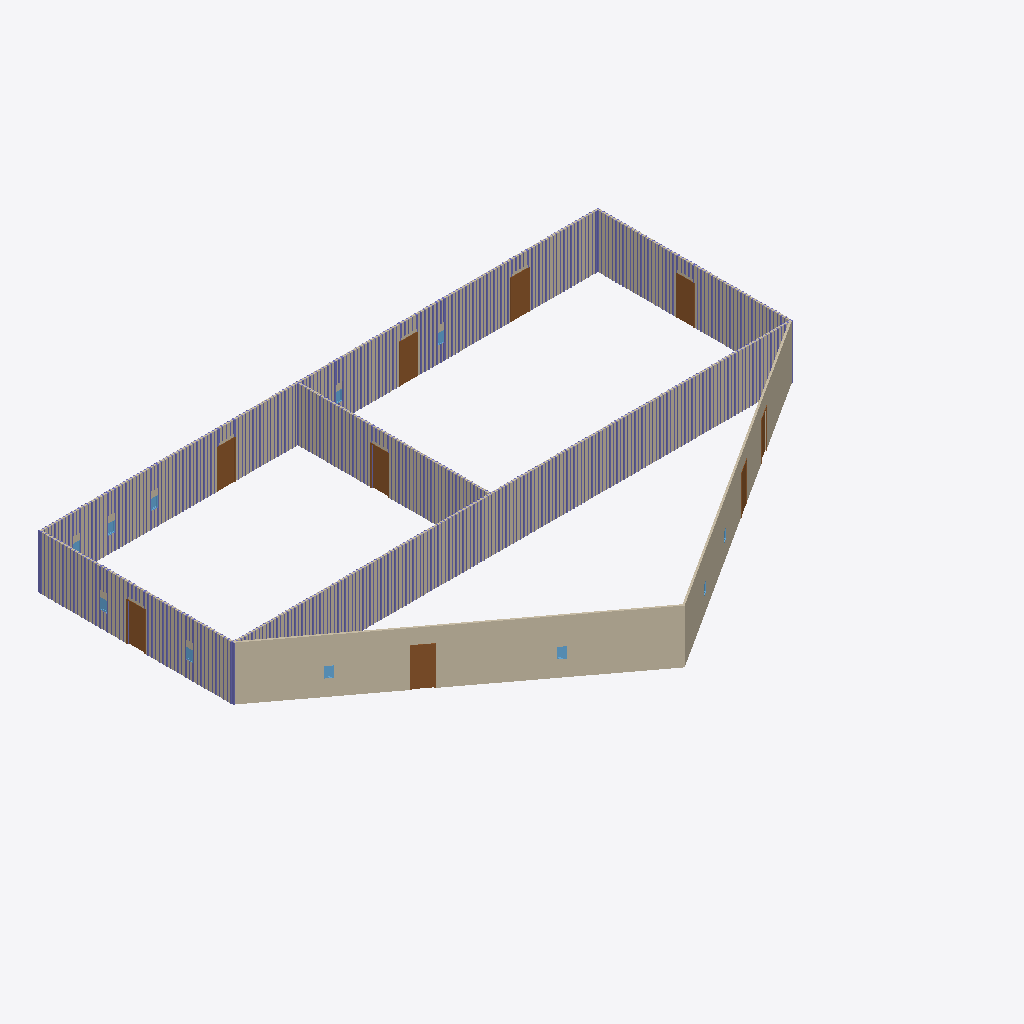
Isometric view of an IFC building model (IFC-SPF (STEP), schema IFC4, length unit foot), seen from the south-west, elements coloured by IFC class: 375 columns (violet), 9 doors (brown), 9 windows (light blue), 7 walls (beige).
Extent 31.9 m × 22.1 m × 3.0 m (x, y, z). Storeys (1): Level 1 at 0.00 m. Elements (829): 802 IfcColumnStandardCase, 11 IfcWindow, 9 IfcDoor, 7 IfcWallStandardCase.

HEADER;
FILE_DESCRIPTION((''),'2;1');
FILE_NAME('','2018-06-03T10:36:20',(''),(''),'Xbim File Processor version 4.0.0.0','Xbim version 4.0.0.0','');
FILE_SCHEMA(('IFC4'));
ENDSEC;
DATA;
#111=IFCPROJECT('1DdNriDA14cAIXiqg_9xSV',#42,'Project Number',$,$,'Project Name','Project Status',(#102),#97);
#1428=IFCSITE('1DdNriDA14cAIXiqg_9xST',#42,'Default',$,'',#1427,$,$,.ELEMENT.,(42,21,31,181945),(-71,-3,-24,-263305),0.0,$,$);
#126=IFCBUILDING('1DdNriDA14cAIXiqg_9xSU',#42,'',$,$,#33,$,'',.ELEMENT.,$,$,#122);
#163=IFCBUILDINGSTOREY('1DdNriDA14cAIXiqf1s4cC',#42,'Level 1',$,$,#162,$,'Level 1',.ELEMENT.,0.0);
#557=IFCWALLSTANDARDCASE('0wTiJCHdn2eP3iTHDyENml',#42,'Basic Wall:Generic - 6" Masonry:256800',$,'Basic Wall:Generic - 6" Masonry:1841',#528,#553,'256800',.NOTDEFINED.);
#369=IFCWALLSTANDARDCASE('0wTiJCHdn2eP3iTHDyENqh',#42,'Basic Wall:Generic - 6" Masonry:256548',$,'Basic Wall:Generic - 6" Masonry:1841',#347,#365,'256548',.NOTDEFINED.);
#219=IFCWALLSTANDARDCASE('0wTiJCHdn2eP3iTHDyENv7',#42,'Basic Wall:Generic - 6" Masonry:256328',$,'Basic Wall:Generic - 6" Masonry:1841',#180,#213,'256328',.NOTDEFINED.);
#411=IFCWALLSTANDARDCASE('0wTiJCHdn2eP3iTHDyENr0',#42,'Basic Wall:Generic - 6" Masonry:256591',$,'Basic Wall:Generic - 6" Masonry:1841',#389,#407,'256591',.NOTDEFINED.);
#506=IFCWALLSTANDARDCASE('0wTiJCHdn2eP3iTHDyENtX',#42,'Basic Wall:Generic - 6" Masonry:256750',$,'Basic Wall:Generic - 6" Masonry:1841',#475,#502,'256750',.NOTDEFINED.);
#327=IFCWALLSTANDARDCASE('0wTiJCHdn2eP3iTHDyENx_',#42,'Basic Wall:Generic - 6" Masonry:256497',$,'Basic Wall:Generic - 6" Masonry:1841',#305,#323,'256497',.NOTDEFINED.);
#453=IFCWALLSTANDARDCASE('0wTiJCHdn2eP3iTHDyENsa',#42,'Basic Wall:Generic - 6" Masonry:256683',$,'Basic Wall:Generic - 6" Masonry:1841',#431,#449,'256683',.NOTDEFINED.);
#1175=IFCDOOR('0wTiJCHdn2eP3iTHDyENkO',#42,'Single-Flush:36" x 84":257175',$,'36" x 84"',#2140,#1166,'257175',7.0,3.0,.DOOR.,.SINGLE_SWING_RIGHT.,$);
#1296=IFCDOOR('0wTiJCHdn2eP3iTHDyENee',#42,'Single-Flush:36" x 84":257319',$,'36" x 84"',#1671,#1289,'257319',7.0,3.0,.DOOR.,.SINGLE_SWING_RIGHT.,$);
#1324=IFCDOOR('0wTiJCHdn2eP3iTHDyENf6',#42,'Single-Flush:36" x 84":257353',$,'36" x 84"',#1698,#1317,'257353',7.0,3.0,.DOOR.,.SINGLE_SWING_RIGHT.,$);
#1352=IFCDOOR('0wTiJCHdn2eP3iTHDyENfw',#42,'Single-Flush:36" x 84":257397',$,'36" x 84"',#1725,#1345,'257397',7.0,3.0,.DOOR.,.SINGLE_SWING_RIGHT.,$);
#1268=IFCDOOR('0wTiJCHdn2eP3iTHDyENld',#42,'Single-Flush:36" x 84":257256',$,'36" x 84"',#2001,#1261,'257256',7.0,3.0,.DOOR.,.SINGLE_SWING_RIGHT.,$);
#1408=IFCDOOR('0wTiJCHdn2eP3iTHDyENhA',#42,'Single-Flush:36" x 84":257477',$,'36" x 84"',#1918,#1401,'257477',7.0,3.0,.DOOR.,.SINGLE_SWING_RIGHT.,$);
#1380=IFCDOOR('0wTiJCHdn2eP3iTHDyENga',#42,'Single-Flush:36" x 84":257451',$,'36" x 84"',#1889,#1373,'257451',7.0,3.0,.DOOR.,.SINGLE_SWING_RIGHT.,$);
#1210=IFCDOOR('0wTiJCHdn2eP3iTHDyENkm',#42,'Single-Flush:36" x 84":257215',$,'36" x 84"',#2030,#1201,'257215',7.0,3.0,.DOOR.,.SINGLE_SWING_RIGHT.,$);
#1240=IFCDOOR('0wTiJCHdn2eP3iTHDyENlU',#42,'Single-Flush:36" x 84":257233',$,'36" x 84"',#2057,#1231,'257233',7.0,3.0,.DOOR.,.SINGLE_SWING_RIGHT.,$);
#25729=IFCCOLUMNSTANDARDCASE('1UyVTi1zbE_ugr16GODa$S',#15867,$,$,$,#25731,#25741,$,.COLUMN.);
#17267=IFCCOLUMNSTANDARDCASE('3nbjgWsD1CKeLvaCqd1NTR',#15867,$,$,$,#17269,#17279,$,.COLUMN.);
#18502=IFCCOLUMNSTANDARDCASE('1G_igVjt5CJ9MlclbmBdw_',#15867,$,$,$,#18504,#18514,$,.COLUMN.);
#23909=IFCCOLUMNSTANDARDCASE('1OpdnCvrPAc9tUqHizusRm',#15867,$,$,$,#23911,#23921,$,.COLUMN.);
#24312=IFCCOLUMNSTANDARDCASE('2l$NECUCf8cBAzJgv5Lpt6',#15867,$,$,$,#24314,#24324,$,.COLUMN.);
#24338=IFCCOLUMNSTANDARDCASE('3OM$SIQB117fBzD0D9l5TF',#15867,$,$,$,#24340,#24350,$,.COLUMN.);
#24494=IFCCOLUMNSTANDARDCASE('0_R6whIXf0ZAM6a3goHMTx',#15867,$,$,$,#24496,#24506,$,.COLUMN.);
#24520=IFCCOLUMNSTANDARDCASE('3uyy2U9zX3e9lCRfhNrSHI',#15867,$,$,$,#24522,#24532,$,.COLUMN.);
#24897=IFCCOLUMNSTANDARDCASE('1oxavJ3E10wAWnNPVzxR7M',#15867,$,$,$,#24899,#24909,$,.COLUMN.);
#27292=IFCCOLUMNSTANDARDCASE('0YhuwBg7TDIg1CP1MB4AT2',#15867,$,$,$,#27294,#27304,$,.COLUMN.);
#27552=IFCCOLUMNSTANDARDCASE('3MESiHxIXD$ghp6ELExLM4',#15867,$,$,$,#27554,#27564,$,.COLUMN.);
#16981=IFCCOLUMNSTANDARDCASE('3wZLEzb5D2HuLp65v8$SvN',#15867,$,$,$,#16983,#16993,$,.COLUMN.);
#17241=IFCCOLUMNSTANDARDCASE('39itU6KoH73vCEovlwjmI7',#15867,$,$,$,#17243,#17253,$,.COLUMN.);
#17293=IFCCOLUMNSTANDARDCASE('0FkGtKd$r9LeEHy5WkemnE',#15867,$,$,$,#17295,#17305,$,.COLUMN.);
#17501=IFCCOLUMNSTANDARDCASE('3aI_t4t7T0VerObWncg$OG',#15867,$,$,$,#17503,#17513,$,.COLUMN.);
#17696=IFCCOLUMNSTANDARDCASE('36X_SWEJPFowsWYrCwqFBY',#15867,$,$,$,#17698,#17708,$,.COLUMN.);
#17748=IFCCOLUMNSTANDARDCASE('3SqPyd$4P3jukfGEQbNeXN',#15867,$,$,$,#17750,#17760,$,.COLUMN.);
#17722=IFCCOLUMNSTANDARDCASE('1QU4SMHGb4evNxfOJiuX6w',#15867,$,$,$,#17724,#17734,$,.COLUMN.);
#17774=IFCCOLUMNSTANDARDCASE('3FOL0mZHz8YhdaicU0f_In',#15867,$,$,$,#17776,#17786,$,.COLUMN.);
#17800=IFCCOLUMNSTANDARDCASE('0V_n5SKyDBP9$PP8V71N74',#15867,$,$,$,#17802,#17812,$,.COLUMN.);
#17826=IFCCOLUMNSTANDARDCASE('17ma$s2xvBFvvYjufCDDL8',#15867,$,$,$,#17828,#17838,$,.COLUMN.);
#18021=IFCCOLUMNSTANDARDCASE('0xb8XqlHTCOxtVDgJoWxgh',#15867,$,$,$,#18023,#18033,$,.COLUMN.);
#18047=IFCCOLUMNSTANDARDCASE('3wdg4aVnzBMPXaisS0y1Ry',#15867,$,$,$,#18049,#18059,$,.COLUMN.);
#18398=IFCCOLUMNSTANDARDCASE('3riN1GC5PCVhuS0Wv17pwU',#15867,$,$,$,#18400,#18410,$,.COLUMN.);
#18489=IFCCOLUMNSTANDARDCASE('3jA2cS_NjBXQAWqoC0kj4N',#15867,$,$,$,#18491,#18501,$,.COLUMN.);
#18515=IFCCOLUMNSTANDARDCASE('2MwoEwPDD5rQgoquqEX69y',#15867,$,$,$,#18517,#18527,$,.COLUMN.);
#18567=IFCCOLUMNSTANDARDCASE('10gOAv6HT8UA8ECw4uO0oZ',#15867,$,$,$,#18569,#18579,$,.COLUMN.);
#18593=IFCCOLUMNSTANDARDCASE('0yXlOKm1L50AA3bD06ll33',#15867,$,$,$,#18595,#18605,$,.COLUMN.);
#23067=IFCCOLUMNSTANDARDCASE('2$n982E$P8RBEjaCyWPGXg',#15867,$,$,$,#23069,#23079,$,.COLUMN.);
#23184=IFCCOLUMNSTANDARDCASE('1$FTd6y298ww0jUatTpvc_',#15867,$,$,$,#23186,#23196,$,.COLUMN.);
#23262=IFCCOLUMNSTANDARDCASE('1x$2wOBPHFGQrRr2S1YDQv',#15867,$,$,$,#23264,#23274,$,.COLUMN.);
#23379=IFCCOLUMNSTANDARDCASE('18pK326Of4SfO4ov$Hx6Of',#15867,$,$,$,#23381,#23391,$,.COLUMN.);
#23935=IFCCOLUMNSTANDARDCASE('0zpR6hyB59dxHn9FTk9RN1',#15867,$,$,$,#23937,#23947,$,.COLUMN.);
#24065=IFCCOLUMNSTANDARDCASE('0jORRtCwXD587BW20_qLyT',#15867,$,$,$,#24067,#24077,$,.COLUMN.);
#24091=IFCCOLUMNSTANDARDCASE('3zEqcgkvvApfnn81KHKjbN',#15867,$,$,$,#24093,#24103,$,.COLUMN.);
#24273=IFCCOLUMNSTANDARDCASE('2g0IspBKf3LuKVJ1Dq$8Ev',#15867,$,$,$,#24275,#24285,$,.COLUMN.);
#24676=IFCCOLUMNSTANDARDCASE('3jrVLJ0O94XBJ8iPhqsJdz',#15867,$,$,$,#24678,#24688,$,.COLUMN.);
#24741=IFCCOLUMNSTANDARDCASE('0cAv9e$z5FvgN_ZWqXE4Bi',#15867,$,$,$,#24743,#24753,$,.COLUMN.);
#24858=IFCCOLUMNSTANDARDCASE('0MRJ9QN9X0Bg57$uOnzDvU',#15867,$,$,$,#24860,#24870,$,.COLUMN.);
#24923=IFCCOLUMNSTANDARDCASE('0Bc7tFeD513g2o2qHxXTlH',#15867,$,$,$,#24925,#24935,$,.COLUMN.);
#24949=IFCCOLUMNSTANDARDCASE('2eZsjsjBn1i9JGRo9XE8pp',#15867,$,$,$,#24951,#24961,$,.COLUMN.);
#25079=IFCCOLUMNSTANDARDCASE('0yfGZliBD2Zwp0u7of9GCZ',#15867,$,$,$,#25081,#25091,$,.COLUMN.);
#25105=IFCCOLUMNSTANDARDCASE('1_RyvXE3f4EAlPGwAQYgAa',#15867,$,$,$,#25107,#25117,$,.COLUMN.);
#25144=IFCCOLUMNSTANDARDCASE('2yGlxL6jH9XulQ4ol1XgST',#15867,$,$,$,#25146,#25156,$,.COLUMN.);
#25261=IFCCOLUMNSTANDARDCASE('0jtS5sZLfDixZNk_KV_jrK',#15867,$,$,$,#25263,#25273,$,.COLUMN.);
#25990=IFCCOLUMNSTANDARDCASE('2DPdao8dfA_PXc9ROzcwgz',#15867,$,$,$,#25992,#26002,$,.COLUMN.);
#26081=IFCCOLUMNSTANDARDCASE('0EbmmDFC1BgRzMaU_qJo7M',#15867,$,$,$,#26083,#26093,$,.COLUMN.);
#26159=IFCCOLUMNSTANDARDCASE('1jOLwhCrj5fvfXdH8C5aW2',#15867,$,$,$,#26161,#26171,$,.COLUMN.);
#26315=IFCCOLUMNSTANDARDCASE('1o73clLbb5LgsNShzD4Y44',#15867,$,$,$,#26317,#26327,$,.COLUMN.);
#26328=IFCCOLUMNSTANDARDCASE('1AeitLuGbCOBFOnc6gNOTn',#15867,$,$,$,#26330,#26340,$,.COLUMN.);
#27188=IFCCOLUMNSTANDARDCASE('2SRii_vWv488K9MnaCISXY',#15867,$,$,$,#27190,#27200,$,.COLUMN.);
#27344=IFCCOLUMNSTANDARDCASE('3jjAA41iDFAhVoj9NkzWv7',#15867,$,$,$,#27346,#27356,$,.COLUMN.);
#27370=IFCCOLUMNSTANDARDCASE('0rEP_GKifFS9kgyoR$8L5G',#15867,$,$,$,#27372,#27382,$,.COLUMN.);
#27526=IFCCOLUMNSTANDARDCASE('3jGYrElgP9cBdAEh8IFcR5',#15867,$,$,$,#27528,#27538,$,.COLUMN.);
#17124=IFCCOLUMNSTANDARDCASE('28YysIfRfApPA537pg0G1R',#15867,$,$,$,#17126,#17136,$,.COLUMN.);
#17150=IFCCOLUMNSTANDARDCASE('0dCFdsC9b32eL05F3ZQGYM',#15867,$,$,$,#17152,#17162,$,.COLUMN.);
#17176=IFCCOLUMNSTANDARDCASE('1QF45qoPDALwWeghq1OMkA',#15867,$,$,$,#17178,#17188,$,.COLUMN.);
#17358=IFCCOLUMNSTANDARDCASE('0niSLQyZ9AOungujyoSs0f',#15867,$,$,$,#17360,#17370,$,.COLUMN.);
#17527=IFCCOLUMNSTANDARDCASE('0ohIpOx6f9Hg5CNPDpb4Aj',#15867,$,$,$,#17529,#17539,$,.COLUMN.);
#17956=IFCCOLUMNSTANDARDCASE('3vHFKEsOz7sA85FdneDQT2',#15867,$,$,$,#17958,#17968,$,.COLUMN.);
#18281=IFCCOLUMNSTANDARDCASE('1UMgEsHafCdhig3SHLCkxl',#15867,$,$,$,#18283,#18293,$,.COLUMN.);
#18307=IFCCOLUMNSTANDARDCASE('2sD$DGM6jC6flbkzL5G5A_',#15867,$,$,$,#18309,#18319,$,.COLUMN.);
#18333=IFCCOLUMNSTANDARDCASE('22GgWqxDzFKRuR1qkGSP1m',#15867,$,$,$,#18335,#18345,$,.COLUMN.);
#18372=IFCCOLUMNSTANDARDCASE('2BsJA2OoT8h8Xp4iQMrfe9',#15867,$,$,$,#18374,#18384,$,.COLUMN.);
#18424=IFCCOLUMNSTANDARDCASE('1UurMJRovFPfVQwwVmuhYE',#15867,$,$,$,#18426,#18436,$,.COLUMN.);
#18476=IFCCOLUMNSTANDARDCASE('3LypdRWh98Ug25b7FXTMVM',#15867,$,$,$,#18478,#18488,$,.COLUMN.);
#18528=IFCCOLUMNSTANDARDCASE('3yt7l2cQf5LgBBhvWgBe3g',#15867,$,$,$,#18530,#18540,$,.COLUMN.);
#18697=IFCCOLUMNSTANDARDCASE('34KxUM6$v43PTUIf5bNwTZ',#15867,$,$,$,#18699,#18709,$,.COLUMN.);
#18723=IFCCOLUMNSTANDARDCASE('06cjE2ws1Divodr$lp7pJe',#15867,$,$,$,#18725,#18735,$,.COLUMN.);
#18749=IFCCOLUMNSTANDARDCASE('21gfIFNJf3UgO31Ppw4OB6',#15867,$,$,$,#18751,#18761,$,.COLUMN.);
#18775=IFCCOLUMNSTANDARDCASE('0fWKY3hA10neQxVRBSeAkc',#15867,$,$,$,#18777,#18787,$,.COLUMN.);
#22950=IFCCOLUMNSTANDARDCASE('0bvqU7ouH6aRvEwx_TCubM',#15867,$,$,$,#22952,#22962,$,.COLUMN.);
#22989=IFCCOLUMNSTANDARDCASE('2taGEMozz96xJUf4RGv7hT',#15867,$,$,$,#22991,#23001,$,.COLUMN.);
#23028=IFCCOLUMNSTANDARDCASE('1zkfVJeYP4agMV2fOxVxAN',#15867,$,$,$,#23030,#23040,$,.COLUMN.);
#23106=IFCCOLUMNSTANDARDCASE('1vTpVCjq50zBZB$imdRDsF',#15867,$,$,$,#23108,#23118,$,.COLUMN.);
#23145=IFCCOLUMNSTANDARDCASE('1RKh6ETG13xRdnQOwRKPR3',#15867,$,$,$,#23147,#23157,$,.COLUMN.);
#23288=IFCCOLUMNSTANDARDCASE('13cAgBnLPDlBRGjYb25x_h',#15867,$,$,$,#23290,#23300,$,.COLUMN.);
#23353=IFCCOLUMNSTANDARDCASE('0dxp5FBvrFigvflPkSRZ1X',#15867,$,$,$,#23355,#23365,$,.COLUMN.);
#23844=IFCCOLUMNSTANDARDCASE('0wJCN7lZb5Rhvz3VJNUkmq',#15867,$,$,$,#23846,#23856,$,.COLUMN.);
#24000=IFCCOLUMNSTANDARDCASE('3Vz947kJn8Nxr4GJakEHTV',#15867,$,$,$,#24002,#24012,$,.COLUMN.);
#24156=IFCCOLUMNSTANDARDCASE('0ZmLac_F9F$uBV0wmH_AS1',#15867,$,$,$,#24158,#24168,$,.COLUMN.);
#24182=IFCCOLUMNSTANDARDCASE('3SYE2RAL9Ac9DKDPNzUuMS',#15867,$,$,$,#24184,#24194,$,.COLUMN.);
#24247=IFCCOLUMNSTANDARDCASE('3chMAfMQvC6RG5y08Ro6Ru',#15867,$,$,$,#24249,#24259,$,.COLUMN.);
#24364=IFCCOLUMNSTANDARDCASE('3V95FucMfF8BvBXlvhBPR_',#15867,$,$,$,#24366,#24376,$,.COLUMN.);
#24403=IFCCOLUMNSTANDARDCASE('3hfI0YzvP4exCm2JMso3v$',#15867,$,$,$,#24405,#24415,$,.COLUMN.);
#24559=IFCCOLUMNSTANDARDCASE('0K0yJrDZj7pv$3Rv4Z9fdi',#15867,$,$,$,#24561,#24571,$,.COLUMN.);
#24585=IFCCOLUMNSTANDARDCASE('2Jb9MdXMrDug3iYYTWamCv',#15867,$,$,$,#24587,#24597,$,.COLUMN.);
#24650=IFCCOLUMNSTANDARDCASE('05HYtpPoz77P1sacAGYQYf',#15867,$,$,$,#24652,#24662,$,.COLUMN.);
#24767=IFCCOLUMNSTANDARDCASE('0nxRiE0s5C3BDMe5c4W4ol',#15867,$,$,$,#24769,#24779,$,.COLUMN.);
#24832=IFCCOLUMNSTANDARDCASE('3w4M3SB_f6yurCludZbwLY',#15867,$,$,$,#24834,#24844,$,.COLUMN.);
#24988=IFCCOLUMNSTANDARDCASE('2pjJuBoNP36epKH1l7Sq8C',#15867,$,$,$,#24990,#25000,$,.COLUMN.);
#25170=IFCCOLUMNSTANDARDCASE('2pBK3v2ZvEBvDHyBGDD3LW',#15867,$,$,$,#25172,#25182,$,.COLUMN.);
#25196=IFCCOLUMNSTANDARDCASE('2zqZKHW$5D4hconhYHIK8P',#15867,$,$,$,#25198,#25208,$,.COLUMN.);
#25235=IFCCOLUMNSTANDARDCASE('1WY9_SQBr8U9lOELMwCeCN',#15867,$,$,$,#25237,#25247,$,.COLUMN.);
#25886=IFCCOLUMNSTANDARDCASE('3F_XySYj9CAuT39KvAEN$m',#15867,$,$,$,#25888,#25898,$,.COLUMN.);
#25938=IFCCOLUMNSTANDARDCASE('0AtYLKQx1DUBHv$eQBZY3F',#15867,$,$,$,#25940,#25950,$,.COLUMN.);
#26042=IFCCOLUMNSTANDARDCASE('1yg7cJ4uD4guckSb_jkVhC',#15867,$,$,$,#26044,#26054,$,.COLUMN.);
#26120=IFCCOLUMNSTANDARDCASE('1Im_$QGt9E7Rl76$WmVIdv',#15867,$,$,$,#26122,#26132,$,.COLUMN.);
#26198=IFCCOLUMNSTANDARDCASE('2dZDhFa2jDkuJPrcX0pco1',#15867,$,$,$,#26200,#26210,$,.COLUMN.);
#26276=IFCCOLUMNSTANDARDCASE('0Jil66NNP6j8K8I5Z7oHp2',#15867,$,$,$,#26278,#26288,$,.COLUMN.);
#26367=IFCCOLUMNSTANDARDCASE('1upJZQiv5CE9OOsMP5VhNj',#15867,$,$,$,#26369,#26379,$,.COLUMN.);
#26380=IFCCOLUMNSTANDARDCASE('0tumhpIiL24BEGH0X81mJl',#15867,$,$,$,#26382,#26392,$,.COLUMN.);
#27227=IFCCOLUMNSTANDARDCASE('3gZV7iEgP2Z99ZWoqcrCXX',#15867,$,$,$,#27229,#27239,$,.COLUMN.);
#27253=IFCCOLUMNSTANDARDCASE('2eyrG0t7j3lvisG1xcTRRu',#15867,$,$,$,#27255,#27265,$,.COLUMN.);
#27435=IFCCOLUMNSTANDARDCASE('00EXHEkCTAEPdHaIh7pTdR',#15867,$,$,$,#27437,#27447,$,.COLUMN.);
#27461=IFCCOLUMNSTANDARDCASE('0EmyJ241v09v8WiuxHNunq',#15867,$,$,$,#27463,#27473,$,.COLUMN.);
#17436=IFCCOLUMNSTANDARDCASE('11GAdX9VjABRGZ9wWkXZ52',#15867,$,$,$,#17438,#17448,$,.COLUMN.);
#17930=IFCCOLUMNSTANDARDCASE('00iyNjOCbBvBjozQFkLgQI',#15867,$,$,$,#17932,#17942,$,.COLUMN.);
#18619=IFCCOLUMNSTANDARDCASE('05s_NL5czFDxfAAeJprYXJ',#15867,$,$,$,#18621,#18631,$,.COLUMN.);
#18645=IFCCOLUMNSTANDARDCASE('2kRZrra5fBEAbDS0RYNr9b',#15867,$,$,$,#18647,#18657,$,.COLUMN.);
#18671=IFCCOLUMNSTANDARDCASE('1R5cm5Ys17FQl1GMsCpnmm',#15867,$,$,$,#18673,#18683,$,.COLUMN.);
#24026=IFCCOLUMNSTANDARDCASE('0WNxx2nRz2fB$P0DoVIpoI',#15867,$,$,$,#24028,#24038,$,.COLUMN.);
#24429=IFCCOLUMNSTANDARDCASE('21Y5TANQbFE9c$lX$rTCw7',#15867,$,$,$,#24431,#24441,$,.COLUMN.);
#24611=IFCCOLUMNSTANDARDCASE('3SYKbcxfjEgAKxeWCJFC1Z',#15867,$,$,$,#24613,#24623,$,.COLUMN.);
#25014=IFCCOLUMNSTANDARDCASE('0$EVK3IL910wpA2wU0vPqx',#15867,$,$,$,#25016,#25026,$,.COLUMN.);
#26237=IFCCOLUMNSTANDARDCASE('1MMwFfocXEygloGK_I11ES',#15867,$,$,$,#26239,#26249,$,.COLUMN.);
#27617=IFCCOLUMNSTANDARDCASE('3OVZs7vrrAnA3Kky7Vdked',#15867,$,$,$,#27619,#27629,$,.COLUMN.);
#998=IFCWINDOW('0wTiJCHdn2eP3iTHDyENjm',#42,'Fixed:16" x 24":257151',$,'16" x 24"',#2167,#989,'257151',2.0,1.33333333333333,.WINDOW.,.NOTDEFINED.,$);
#1028=IFCWINDOW('0wTiJCHdn2eP3iTHDyENkD',#42,'Fixed:16" x 24":257154',$,'16" x 24"',#2194,#1019,'257154',2.0,1.33333333333333,.WINDOW.,.NOTDEFINED.,$);
#23818=IFCCOLUMNSTANDARDCASE('0plKknnwP8tum3gTGU4TLS',#15867,$,$,$,#23820,#23830,$,.COLUMN.);
#17423=IFCCOLUMNSTANDARDCASE('2re5IZddHEjPT5cLf95Qja',#15867,$,$,$,#17425,#17435,$,.COLUMN.);
#27149=IFCCOLUMNSTANDARDCASE('26lsaCAoP45v_V8G28Sau0',#15867,$,$,$,#27151,#27161,$,.COLUMN.);
#25326=IFCCOLUMNSTANDARDCASE('2LqCy7wJrBdg9QgewQgNwH',#15867,$,$,$,#25328,#25338,$,.COLUMN.);
#25352=IFCCOLUMNSTANDARDCASE('2R6CxwRk1EtvcJctSetoPU',#15867,$,$,$,#25354,#25364,$,.COLUMN.);
#23444=IFCCOLUMNSTANDARDCASE('37qf5jQqL0Jvk3BiCPRUo9',#15867,$,$,$,#23446,#23456,$,.COLUMN.);
#27110=IFCCOLUMNSTANDARDCASE('1x9qU6sV5EDBjO6TAKF2M6',#15867,$,$,$,#27112,#27122,$,.COLUMN.);
#880=IFCWINDOW('0wTiJCHdn2eP3iTHDyENpq',#42,'Fixed:16" x 24":257019',$,'16" x 24"',#1945,#873,'257019',2.0,1.33333333333334,.WINDOW.,.NOTDEFINED.,$);
#908=IFCWINDOW('0wTiJCHdn2eP3iTHDyENiS',#42,'Fixed:16" x 24":257043',$,'16" x 24"',#1972,#901,'257043',2.0,1.33333333333333,.WINDOW.,.NOTDEFINED.,$);
#768=IFCWINDOW('0wTiJCHdn2eP3iTHDyENnl',#42,'Fixed:16" x 24":256864',$,'16" x 24"',#1779,#761,'256864',2.0,1.33333333333333,.WINDOW.,.NOTDEFINED.,$);
#796=IFCWINDOW('0wTiJCHdn2eP3iTHDyENoQ',#42,'Fixed:16" x 24":256917',$,'16" x 24"',#1806,#789,'256917',2.0,1.33333333333333,.WINDOW.,.NOTDEFINED.,$);
#18541=IFCCOLUMNSTANDARDCASE('0lCPAxXxb1XfiHrSecWENo',#15867,$,$,$,#18543,#18553,$,.COLUMN.);
#18229=IFCCOLUMNSTANDARDCASE('0ckAebGgnBj8KaKAq4WcV1',#15867,$,$,$,#18231,#18241,$,.COLUMN.);
#25417=IFCCOLUMNSTANDARDCASE('06AIbwvLnD0PwKtZYCSky9',#15867,$,$,$,#25419,#25429,$,.COLUMN.);
#23470=IFCCOLUMNSTANDARDCASE('3aKtIhFEHB3Aq1f4EaV6kP',#15867,$,$,$,#23472,#23482,$,.COLUMN.);
#25443=IFCCOLUMNSTANDARDCASE('3Os47ruoL5uRNSh3BIep$d',#15867,$,$,$,#25445,#25455,$,.COLUMN.);
#23779=IFCCOLUMNSTANDARDCASE('2fa5FVAKf8bfKzAf$Kn1Vx',#15867,$,$,$,#23781,#23791,$,.COLUMN.);
#852=IFCWINDOW('0wTiJCHdn2eP3iTHDyENp0',#42,'Fixed:16" x 24":256975',$,'16" x 24"',#1860,#845,'256975',2.0,1.33333333333333,.WINDOW.,.NOTDEFINED.,$);
#824=IFCWINDOW('0wTiJCHdn2eP3iTHDyENot',#42,'Fixed:16" x 24":256952',$,'16" x 24"',#1833,#817,'256952',2.0,1.33333333333334,.WINDOW.,.NOTDEFINED.,$);
#18242=IFCCOLUMNSTANDARDCASE('2vR2JwG1X2_xw_oEB2E9m$',#15867,$,$,$,#18244,#18254,$,.COLUMN.);
#25482=IFCCOLUMNSTANDARDCASE('1mtIK3CP12UQ5iAHTEO4q8',#15867,$,$,$,#25484,#25494,$,.COLUMN.);
#18203=IFCCOLUMNSTANDARDCASE('3jD8wsUGn2LwTB5rNMR639',#15867,$,$,$,#18205,#18215,$,.COLUMN.);
#17462=IFCCOLUMNSTANDARDCASE('2_nPgrF5L5VhMYIrls1pET',#15867,$,$,$,#17464,#17474,$,.COLUMN.);
#17540=IFCCOLUMNSTANDARDCASE('0fL0bU5qHEnAma6UHDWkiK',#15867,$,$,$,#17542,#17552,$,.COLUMN.);
#17566=IFCCOLUMNSTANDARDCASE('2hX1_EZGnDPRdQHTrCmXS$',#15867,$,$,$,#17568,#17578,$,.COLUMN.);
#17592=IFCCOLUMNSTANDARDCASE('1QHTBv9Sz4egxhKt5q2bhe',#15867,$,$,$,#17594,#17604,$,.COLUMN.);
#17618=IFCCOLUMNSTANDARDCASE('1tMmyxCXv6qgwgGJhKuwHz',#15867,$,$,$,#17620,#17630,$,.COLUMN.);
#18073=IFCCOLUMNSTANDARDCASE('2uhD_RfIn8QhcQNRYE_Oyn',#15867,$,$,$,#18075,#18085,$,.COLUMN.);
#18359=IFCCOLUMNSTANDARDCASE('3bes$nY$z4owKS9KDsRH0E',#15867,$,$,$,#18361,#18371,$,.COLUMN.);
#22963=IFCCOLUMNSTANDARDCASE('3c0ZMvDm11CRMwDhUuJ35W',#15867,$,$,$,#22965,#22975,$,.COLUMN.);
#23236=IFCCOLUMNSTANDARDCASE('3uk4sguZXCmvrykA89YYig',#15867,$,$,$,#23238,#23248,$,.COLUMN.);
#23701=IFCCOLUMNSTANDARDCASE('3MKRaclezE4e3t9O$$XsV8',#15867,$,$,$,#23703,#23713,$,.COLUMN.);
#23857=IFCCOLUMNSTANDARDCASE('0tC_O6gUnFJxzWZuExpE9q',#15867,$,$,$,#23859,#23869,$,.COLUMN.);
#23883=IFCCOLUMNSTANDARDCASE('3j3GcTC5T70e186by3Htlp',#15867,$,$,$,#23885,#23895,$,.COLUMN.);
#23896=IFCCOLUMNSTANDARDCASE('25Tz50Dq539gC4cY7$wpkt',#15867,$,$,$,#23898,#23908,$,.COLUMN.);
#24117=IFCCOLUMNSTANDARDCASE('0gIdCWQUbEORGG416S5Gq7',#15867,$,$,$,#24119,#24129,$,.COLUMN.);
#24286=IFCCOLUMNSTANDARDCASE('1Hz0VG$c1B5hShbMroJQq6',#15867,$,$,$,#24288,#24298,$,.COLUMN.);
#24468=IFCCOLUMNSTANDARDCASE('2MIkhPYTX3Ox8KiYyQIADv',#15867,$,$,$,#24470,#24480,$,.COLUMN.);
#24689=IFCCOLUMNSTANDARDCASE('1lud9Gh_bAiOYvfqPDBHgJ',#15867,$,$,$,#24691,#24701,$,.COLUMN.);
#24871=IFCCOLUMNSTANDARDCASE('2_Sk8mbBv8$wwHvEtcBRsu',#15867,$,$,$,#24873,#24883,$,.COLUMN.);
#25899=IFCCOLUMNSTANDARDCASE('0Ku6z85rbCgQtj303F8jX8',#15867,$,$,$,#25901,#25911,$,.COLUMN.);
#25912=IFCCOLUMNSTANDARDCASE('2mJjdFHOvFW8UP9Oom4Tk0',#15867,$,$,$,#25914,#25924,$,.COLUMN.);
#25977=IFCCOLUMNSTANDARDCASE('2evUUZrC50owzoLuaSnXtf',#15867,$,$,$,#25979,#25989,$,.COLUMN.);
#26068=IFCCOLUMNSTANDARDCASE('3kUZ5Gsxn8TvqS1FKTRO4L',#15867,$,$,$,#26070,#26080,$,.COLUMN.);
#26250=IFCCOLUMNSTANDARDCASE('2Vh1u9xJX9Zx$RZZ3usSjR',#15867,$,$,$,#26252,#26262,$,.COLUMN.);
#26263=IFCCOLUMNSTANDARDCASE('1dOVp4bEH9ZxxlmwmYgBEp',#15867,$,$,$,#26265,#26275,$,.COLUMN.);
#26432=IFCCOLUMNSTANDARDCASE('0V5sDGtGr62eK7ze1sztGH',#15867,$,$,$,#26434,#26444,$,.COLUMN.);
#26471=IFCCOLUMNSTANDARDCASE('3yXvl0HBX1_RH4zA4ZmxZk',#15867,$,$,$,#26473,#26483,$,.COLUMN.);
#27175=IFCCOLUMNSTANDARDCASE('1HzT2YGBTD699Ta6c7DECf',#15867,$,$,$,#27177,#27187,$,.COLUMN.);
#27357=IFCCOLUMNSTANDARDCASE('2$rdC6VtT7WwgMtdemkgRr',#15867,$,$,$,#27359,#27369,$,.COLUMN.);
#27396=IFCCOLUMNSTANDARDCASE('2TRkVlU$X3f8kQvg0NCnF6',#15867,$,$,$,#27398,#27408,$,.COLUMN.);
#17163=IFCCOLUMNSTANDARDCASE('1XGN$nCNf1XONJ5CJbqtYb',#15867,$,$,$,#17165,#17175,$,.COLUMN.);
#17189=IFCCOLUMNSTANDARDCASE('0WTmhkv7L4iQ69HD2uYDnz',#15867,$,$,$,#17191,#17201,$,.COLUMN.);
#17215=IFCCOLUMNSTANDARDCASE('0BVMHgw0X5Cv7dYu6d4adX',#15867,$,$,$,#17217,#17227,$,.COLUMN.);
#17228=IFCCOLUMNSTANDARDCASE('09icdB7eH81vBdRjfa$SnM',#15867,$,$,$,#17230,#17240,$,.COLUMN.);
#17254=IFCCOLUMNSTANDARDCASE('2qRsrqlonBPQU0y3R34Wg_',#15867,$,$,$,#17256,#17266,$,.COLUMN.);
#17280=IFCCOLUMNSTANDARDCASE('1oM8hA2dT1ChbeRp9kh9Xd',#15867,$,$,$,#17282,#17292,$,.COLUMN.);
#17306=IFCCOLUMNSTANDARDCASE('0OGq7y9BDEAP6MEVn4mTTu',#15867,$,$,$,#17308,#17318,$,.COLUMN.);
#17319=IFCCOLUMNSTANDARDCASE('2BH7u6DOf9uuQcgTMrpH43',#15867,$,$,$,#17321,#17331,$,.COLUMN.);
#17332=IFCCOLUMNSTANDARDCASE('02lpO3_fv62xj4kMFJbgkb',#15867,$,$,$,#17334,#17344,$,.COLUMN.);
#17345=IFCCOLUMNSTANDARDCASE('2cEmVvUrvEyBPLU8FXcwrW',#15867,$,$,$,#17347,#17357,$,.COLUMN.);
#17449=IFCCOLUMNSTANDARDCASE('2zf5HRKJLFvBwNGuJ$nA2c',#15867,$,$,$,#17451,#17461,$,.COLUMN.);
#17475=IFCCOLUMNSTANDARDCASE('0mJ_biAfvCvRMx2$jPenI4',#15867,$,$,$,#17477,#17487,$,.COLUMN.);
#17488=IFCCOLUMNSTANDARDCASE('03NwanXgvEHvogCb6ALyqe',#15867,$,$,$,#17490,#17500,$,.COLUMN.);
#17514=IFCCOLUMNSTANDARDCASE('2n0l3AclH5dhiXdwccv1s5',#15867,$,$,$,#17516,#17526,$,.COLUMN.);
#17553=IFCCOLUMNSTANDARDCASE('1ZHCO1c6z6wgEXMctTxpK0',#15867,$,$,$,#17555,#17565,$,.COLUMN.);
#17579=IFCCOLUMNSTANDARDCASE('1lY7z2eInEr9W8Bm8wM9Pb',#15867,$,$,$,#17581,#17591,$,.COLUMN.);
#17605=IFCCOLUMNSTANDARDCASE('2LlhCu8B1BS88v6vulAvRH',#15867,$,$,$,#17607,#17617,$,.COLUMN.);
#17644=IFCCOLUMNSTANDARDCASE('2fmyugNxX23AN1sgYGxj6k',#15867,$,$,$,#17646,#17656,$,.COLUMN.);
#17683=IFCCOLUMNSTANDARDCASE('0sfjRvgjHBdeigcqhyntwm',#15867,$,$,$,#17685,#17695,$,.COLUMN.);
#17670=IFCCOLUMNSTANDARDCASE('2e9J2q7bL6ixgY4hey6ft3',#15867,$,$,$,#17672,#17682,$,.COLUMN.);
#17709=IFCCOLUMNSTANDARDCASE('1PlTlmwK9BmAL$8$Aq53W5',#15867,$,$,$,#17711,#17721,$,.COLUMN.);
#17735=IFCCOLUMNSTANDARDCASE('1uG6vtZ4n9rOq$etNJ_lvG',#15867,$,$,$,#17737,#17747,$,.COLUMN.);
#17761=IFCCOLUMNSTANDARDCASE('3cz_E6za98Oh3G1aTuy0RT',#15867,$,$,$,#17763,#17773,$,.COLUMN.);
#17787=IFCCOLUMNSTANDARDCASE('3NZFH3Lwz0wf7f8LpcmKqy',#15867,$,$,$,#17789,#17799,$,.COLUMN.);
#17813=IFCCOLUMNSTANDARDCASE('1yVan74EX0sAkBsXzTIfei',#15867,$,$,$,#17815,#17825,$,.COLUMN.);
#17839=IFCCOLUMNSTANDARDCASE('2yzoheDyj0AvyxQFXDmf9W',#15867,$,$,$,#17841,#17851,$,.COLUMN.);
#17878=IFCCOLUMNSTANDARDCASE('3$ae0wPHLBLAL9f__fqQoR',#15867,$,$,$,#17880,#17890,$,.COLUMN.);
#17904=IFCCOLUMNSTANDARDCASE('0fVj59lSz0N8nnAsZcwqZA',#15867,$,$,$,#17906,#17916,$,.COLUMN.);
#17891=IFCCOLUMNSTANDARDCASE('1aERgA0Pz50xRyV8fi8YTq',#15867,$,$,$,#17893,#17903,$,.COLUMN.);
#17917=IFCCOLUMNSTANDARDCASE('3fzYq0p3fF3h8qRhqw2zx_',#15867,$,$,$,#17919,#17929,$,.COLUMN.);
#18034=IFCCOLUMNSTANDARDCASE('0nx1FtUcDDfPzURB2gwuoJ',#15867,$,$,$,#18036,#18046,$,.COLUMN.);
#18060=IFCCOLUMNSTANDARDCASE('15xqK831P6_8iouhLSB2X0',#15867,$,$,$,#18062,#18072,$,.COLUMN.);
#18086=IFCCOLUMNSTANDARDCASE('22QYGesRD0cPpf914dKq7A',#15867,$,$,$,#18088,#18098,$,.COLUMN.);
#18320=IFCCOLUMNSTANDARDCASE('2b$ZG3sVL50PAljDl_$_Sa',#15867,$,$,$,#18322,#18332,$,.COLUMN.);
#18346=IFCCOLUMNSTANDARDCASE('37spvgZ9H5YeyFIWr6UCeX',#15867,$,$,$,#18348,#18358,$,.COLUMN.);
#18385=IFCCOLUMNSTANDARDCASE('3jmc3jqtnDmg$xDo2OQEd2',#15867,$,$,$,#18387,#18397,$,.COLUMN.);
#18411=IFCCOLUMNSTANDARDCASE('0cyc7pznL1ufr6nehr0lCJ',#15867,$,$,$,#18413,#18423,$,.COLUMN.);
#18437=IFCCOLUMNSTANDARDCASE('06DlSookb9lBIfkUvvOZS0',#15867,$,$,$,#18439,#18449,$,.COLUMN.);
#18554=IFCCOLUMNSTANDARDCASE('0ar5xm73PCKw2QXyoSw_1K',#15867,$,$,$,#18556,#18566,$,.COLUMN.);
#18580=IFCCOLUMNSTANDARDCASE('0FV3Zv_lj7xxN7yaC9JPj1',#15867,$,$,$,#18582,#18592,$,.COLUMN.);
#18762=IFCCOLUMNSTANDARDCASE('0MBrmXiKzClPGAPmIT_ZqS',#15867,$,$,$,#18764,#18774,$,.COLUMN.);
#22976=IFCCOLUMNSTANDARDCASE('3fZ7XOpJL9NAdjBy00eGsV',#15867,$,$,$,#22978,#22988,$,.COLUMN.);
#23041=IFCCOLUMNSTANDARDCASE('2vcOlxCyv6ZxaWGvyOAVMm',#15867,$,$,$,#23043,#23053,$,.COLUMN.);
#23054=IFCCOLUMNSTANDARDCASE('3LDw3qZBv7d9FBwDf0ZJPU',#15867,$,$,$,#23056,#23066,$,.COLUMN.);
#23093=IFCCOLUMNSTANDARDCASE('2cO0svalX1q8ceXmtuBxoR',#15867,$,$,$,#23095,#23105,$,.COLUMN.);
#23080=IFCCOLUMNSTANDARDCASE('0ifBl4Gun9QPmlM_RPZQYk',#15867,$,$,$,#23082,#23092,$,.COLUMN.);
#23158=IFCCOLUMNSTANDARDCASE('3lNbU4LWvE9Bxcvfqq1Z$x',#15867,$,$,$,#23160,#23170,$,.COLUMN.);
#23171=IFCCOLUMNSTANDARDCASE('2SrS80cLPCIf9V7ferG0Ly',#15867,$,$,$,#23173,#23183,$,.COLUMN.);
#23197=IFCCOLUMNSTANDARDCASE('0r6jb97rXChhO2fPw47AHo',#15867,$,$,$,#23199,#23209,$,.COLUMN.);
#23275=IFCCOLUMNSTANDARDCASE('1NKrCp4DX6UQ1IdmF_yX1G',#15867,$,$,$,#23277,#23287,$,.COLUMN.);
#23249=IFCCOLUMNSTANDARDCASE('3wRE6B73D13QMnZbaiOLsv',#15867,$,$,$,#23251,#23261,$,.COLUMN.);
#23392=IFCCOLUMNSTANDARDCASE('1tsDcjnDb8UAzIis20bNlT',#15867,$,$,$,#23394,#23404,$,.COLUMN.);
#23870=IFCCOLUMNSTANDARDCASE('1EsOuhwSPBmhJ0uGX5ux4g',#15867,$,$,$,#23872,#23882,$,.COLUMN.);
#23922=IFCCOLUMNSTANDARDCASE('10aBh1SUvCpf8byD6sJVtH',#15867,$,$,$,#23924,#23934,$,.COLUMN.);
#23961=IFCCOLUMNSTANDARDCASE('1E2b6JYX5CbxBjJ6ZQTbl$',#15867,$,$,$,#23963,#23973,$,.COLUMN.);
#23948=IFCCOLUMNSTANDARDCASE('3xlfGzGIn74gOTGWNK2Ik9',#15867,$,$,$,#23950,#23960,$,.COLUMN.);
#24039=IFCCOLUMNSTANDARDCASE('3uvpvS2BD30g1FNvTWUWk$',#15867,$,$,$,#24041,#24051,$,.COLUMN.);
#24052=IFCCOLUMNSTANDARDCASE('0Ony0f_611oAvMgMBSl0Fq',#15867,$,$,$,#24054,#24064,$,.COLUMN.);
#24078=IFCCOLUMNSTANDARDCASE('0XxT$hgXrE$glocCgVuYTE',#15867,$,$,$,#24080,#24090,$,.COLUMN.);
#24104=IFCCOLUMNSTANDARDCASE('3Bhego54f2gecuugKSEGk3',#15867,$,$,$,#24106,#24116,$,.COLUMN.);
#24130=IFCCOLUMNSTANDARDCASE('3XxmTErevBIASQPHTl375V',#15867,$,$,$,#24132,#24142,$,.COLUMN.);
#24143=IFCCOLUMNSTANDARDCASE('3unuERrP16Q8jDuf6K7N0B',#15867,$,$,$,#24145,#24155,$,.COLUMN.);
#24221=IFCCOLUMNSTANDARDCASE('13UwtYDvT2VxeGOu7k61aV',#15867,$,$,$,#24223,#24233,$,.COLUMN.);
#24234=IFCCOLUMNSTANDARDCASE('2JuP2JCDvB$QwZP0q3mMHp',#15867,$,$,$,#24236,#24246,$,.COLUMN.);
#24260=IFCCOLUMNSTANDARDCASE('1bRLIffwH77evLMwB7eMqM',#15867,$,$,$,#24262,#24272,$,.COLUMN.);
#24299=IFCCOLUMNSTANDARDCASE('2cVzoei8j9jw_PCzdKMDA5',#15867,$,$,$,#24301,#24311,$,.COLUMN.);
#24325=IFCCOLUMNSTANDARDCASE('2hgPKpAcH7sR0pIELiA7hm',#15867,$,$,$,#24327,#24337,$,.COLUMN.);
#24351=IFCCOLUMNSTANDARDCASE('1w$XiGV9zDefKuKCK8Jh7q',#15867,$,$,$,#24353,#24363,$,.COLUMN.);
#24442=IFCCOLUMNSTANDARDCASE('3eih65F593s8ZVpmDHA7ZW',#15867,$,$,$,#24444,#24454,$,.COLUMN.);
#24455=IFCCOLUMNSTANDARDCASE('3LfmGctdj18vGEk36_$d61',#15867,$,$,$,#24457,#24467,$,.COLUMN.);
#24481=IFCCOLUMNSTANDARDCASE('3OT0Lfjp54Rx0r2PjIPI0m',#15867,$,$,$,#24483,#24493,$,.COLUMN.);
#24507=IFCCOLUMNSTANDARDCASE('3pR8Jyp35B_8chXUEYSboH',#15867,$,$,$,#24509,#24519,$,.COLUMN.);
#24533=IFCCOLUMNSTANDARDCASE('3txehvBgTFwg7o7a2NrTCh',#15867,$,$,$,#24535,#24545,$,.COLUMN.);
#24546=IFCCOLUMNSTANDARDCASE('06unS3xRL9lBOtApTcDvtl',#15867,$,$,$,#24548,#24558,$,.COLUMN.);
#24572=IFCCOLUMNSTANDARDCASE('0WoTuPqQf2P8N6FfX$RRcl',#15867,$,$,$,#24574,#24584,$,.COLUMN.);
#24624=IFCCOLUMNSTANDARDCASE('2iu4x3Av9CqPKEPKPuOQZq',#15867,$,$,$,#24626,#24636,$,.COLUMN.);
#24637=IFCCOLUMNSTANDARDCASE('1Qj5KMyCfEdQgZydE6LmP9',#15867,$,$,$,#24639,#24649,$,.COLUMN.);
#24663=IFCCOLUMNSTANDARDCASE('3qqMlEC0j9D9b$UGWZoIAA',#15867,$,$,$,#24665,#24675,$,.COLUMN.);
#24715=IFCCOLUMNSTANDARDCASE('3E4M5qThf1AxSyqvihTybZ',#15867,$,$,$,#24717,#24727,$,.COLUMN.);
#24702=IFCCOLUMNSTANDARDCASE('35RhvTab562AxWF$6rSzfa',#15867,$,$,$,#24704,#24714,$,.COLUMN.);
#24728=IFCCOLUMNSTANDARDCASE('2znEVn9oT0WOUi6aTdALNp',#15867,$,$,$,#24730,#24740,$,.COLUMN.);
#24754=IFCCOLUMNSTANDARDCASE('2qwQJziDHElPVhnTwDWGfJ',#15867,$,$,$,#24756,#24766,$,.COLUMN.);
#24819=IFCCOLUMNSTANDARDCASE('1JdTzZ7JDF08C$lrc$Bzdf',#15867,$,$,$,#24821,#24831,$,.COLUMN.);
#24845=IFCCOLUMNSTANDARDCASE('0yKzJUF6jDJhAPwsqB6dXx',#15867,$,$,$,#24847,#24857,$,.COLUMN.);
#24884=IFCCOLUMNSTANDARDCASE('3__CUoVcr0S8PTD4h1E$11',#15867,$,$,$,#24886,#24896,$,.COLUMN.);
#24910=IFCCOLUMNSTANDARDCASE('1AETHRAMn5Ww9RMcwlC5CG',#15867,$,$,$,#24912,#24922,$,.COLUMN.);
#24936=IFCCOLUMNSTANDARDCASE('3pxzNPhYXB2P2PKKGFA2Y0',#15867,$,$,$,#24938,#24948,$,.COLUMN.);
#24962=IFCCOLUMNSTANDARDCASE('2sDKhDcX16z9sH1y5z1ofi',#15867,$,$,$,#24964,#24974,$,.COLUMN.);
#25027=IFCCOLUMNSTANDARDCASE('3DlE2Cker9XRXQzYKjxMSb',#15867,$,$,$,#25029,#25039,$,.COLUMN.);
#25040=IFCCOLUMNSTANDARDCASE('1YpLtcLsDEoQPF1gOTVv4F',#15867,$,$,$,#25042,#25052,$,.COLUMN.);
#25053=IFCCOLUMNSTANDARDCASE('0qY4VgxOrBzAR78cKcPemz',#15867,$,$,$,#25055,#25065,$,.COLUMN.);
#25066=IFCCOLUMNSTANDARDCASE('1Sox5_aaD6CxFn6xr86PcD',#15867,$,$,$,#25068,#25078,$,.COLUMN.);
#25092=IFCCOLUMNSTANDARDCASE('2ze1hFB1rFiOjB24lGk1F7',#15867,$,$,$,#25094,#25104,$,.COLUMN.);
#25118=IFCCOLUMNSTANDARDCASE('1v$__UecLC4QISPmwMa4sF',#15867,$,$,$,#25120,#25130,$,.COLUMN.);
#25131=IFCCOLUMNSTANDARDCASE('00hxZksP9EIxQZ0wUXkUt4',#15867,$,$,$,#25133,#25143,$,.COLUMN.);
#25157=IFCCOLUMNSTANDARDCASE('32i1RIuVT4g9b2zrCMtFsb',#15867,$,$,$,#25159,#25169,$,.COLUMN.);
#25209=IFCCOLUMNSTANDARDCASE('0LluO1BM14Ru5m2gjkxwrI',#15867,$,$,$,#25211,#25221,$,.COLUMN.);
#25222=IFCCOLUMNSTANDARDCASE('3yTtD8qbH2xhQuILpFrQfR',#15867,$,$,$,#25224,#25234,$,.COLUMN.);
#25248=IFCCOLUMNSTANDARDCASE('0Yc0l8K5v2TReM6xKTZLhP',#15867,$,$,$,#25250,#25260,$,.COLUMN.);
#25925=IFCCOLUMNSTANDARDCASE('17kHztJnjF3PmXxLJ3HQwP',#15867,$,$,$,#25927,#25937,$,.COLUMN.);
#25951=IFCCOLUMNSTANDARDCASE('180j7lv0T1qviqnVTvATEh',#15867,$,$,$,#25953,#25963,$,.COLUMN.);
#25964=IFCCOLUMNSTANDARDCASE('1UzgIJ90b6Xg_B1JKmudTT',#15867,$,$,$,#25966,#25976,$,.COLUMN.);
#26003=IFCCOLUMNSTANDARDCASE('3m1TktCJbA4edlynKIKbSO',#15867,$,$,$,#26005,#26015,$,.COLUMN.);
#26055=IFCCOLUMNSTANDARDCASE('2N7pWUJ7D4yw965U5P53R7',#15867,$,$,$,#26057,#26067,$,.COLUMN.);
#26094=IFCCOLUMNSTANDARDCASE('3YyFzkmeH5IAiF8eaQGaoZ',#15867,$,$,$,#26096,#26106,$,.COLUMN.);
#26107=IFCCOLUMNSTANDARDCASE('300D4iqJv7uB_olhfjByOf',#15867,$,$,$,#26109,#26119,$,.COLUMN.);
#26146=IFCCOLUMNSTANDARDCASE('3$lV1pKVj2OwUNqMiEgxwB',#15867,$,$,$,#26148,#26158,$,.COLUMN.);
#26172=IFCCOLUMNSTANDARDCASE('3sMYlCBoL4bQcMOTDx$XEU',#15867,$,$,$,#26174,#26184,$,.COLUMN.);
#26185=IFCCOLUMNSTANDARDCASE('3X8$HExTnBfgvWx1amdC$d',#15867,$,$,$,#26187,#26197,$,.COLUMN.);
#26211=IFCCOLUMNSTANDARDCASE('2BjKG1mpL7rB6fAerpk1et',#15867,$,$,$,#26213,#26223,$,.COLUMN.);
#26302=IFCCOLUMNSTANDARDCASE('2N5l_9lLTCZuiJyvgCVoPp',#15867,$,$,$,#26304,#26314,$,.COLUMN.);
#26341=IFCCOLUMNSTANDARDCASE('278ArtcFXBd9_8xgvjyJre',#15867,$,$,$,#26343,#26353,$,.COLUMN.);
#26354=IFCCOLUMNSTANDARDCASE('0RRt7WhW54ofjcJJPgHyHc',#15867,$,$,$,#26356,#26366,$,.COLUMN.);
#26419=IFCCOLUMNSTANDARDCASE('2zvQJoybDEPh7sjxqrJgv0',#15867,$,$,$,#26421,#26431,$,.COLUMN.);
#26445=IFCCOLUMNSTANDARDCASE('17wdsdibrEtgmTQXk4WXWU',#15867,$,$,$,#26447,#26457,$,.COLUMN.);
#27201=IFCCOLUMNSTANDARDCASE('0Og2ptXFHFtA6KlVk4X5ps',#15867,$,$,$,#27203,#27213,$,.COLUMN.);
#27214=IFCCOLUMNSTANDARDCASE('0SjRReTFP8Jh0iIfcbyroY',#15867,$,$,$,#27216,#27226,$,.COLUMN.);
#27266=IFCCOLUMNSTANDARDCASE('1vcF7rcqLA9wusYTQuH1jQ',#15867,$,$,$,#27268,#27278,$,.COLUMN.);
#27279=IFCCOLUMNSTANDARDCASE('3L_qQH84f3PuxJwp3VEyU6',#15867,$,$,$,#27281,#27291,$,.COLUMN.);
#27305=IFCCOLUMNSTANDARDCASE('0KErJQzCf1HwoYUZZJkNA9',#15867,$,$,$,#27307,#27317,$,.COLUMN.);
#27383=IFCCOLUMNSTANDARDCASE('2X2jf8cFr25PnjDtgs8bq8',#15867,$,$,$,#27385,#27395,$,.COLUMN.);
#27409=IFCCOLUMNSTANDARDCASE('0CdTiN465EvglXAGM9PHI9',#15867,$,$,$,#27411,#27421,$,.COLUMN.);
#27422=IFCCOLUMNSTANDARDCASE('0qUOrSNIr1jAqyiQnrTtBG',#15867,$,$,$,#27424,#27434,$,.COLUMN.);
#27448=IFCCOLUMNSTANDARDCASE('31GL5eBYD37exfPpfQD2Kd',#15867,$,$,$,#27450,#27460,$,.COLUMN.);
#27474=IFCCOLUMNSTANDARDCASE('3Hb79FkajAmg6f2riUZSlp',#15867,$,$,$,#27476,#27486,$,.COLUMN.);
#27500=IFCCOLUMNSTANDARDCASE('15qDl39NfCZum3eOhQrrc7',#15867,$,$,$,#27502,#27512,$,.COLUMN.);
#27513=IFCCOLUMNSTANDARDCASE('3fgszZfo9Fywc$h_GgF_QE',#15867,$,$,$,#27515,#27525,$,.COLUMN.);
#27539=IFCCOLUMNSTANDARDCASE('2$JoIob2H1wBZ_Z1_WCiRM',#15867,$,$,$,#27541,#27551,$,.COLUMN.);
#27565=IFCCOLUMNSTANDARDCASE('1IpIe3vJj7aRdtTiLlk5_t',#15867,$,$,$,#27567,#27577,$,.COLUMN.);
#27578=IFCCOLUMNSTANDARDCASE('1pzu77pVr3ZRS5dtJFL5o2',#15867,$,$,$,#27580,#27590,$,.COLUMN.);
#27591=IFCCOLUMNSTANDARDCASE('1YHOEKXKfExelPZyMw9fcK',#15867,$,$,$,#27593,#27603,$,.COLUMN.);
#27604=IFCCOLUMNSTANDARDCASE('2Gc4D4cUT8hA6ed8wgyrCE',#15867,$,$,$,#27606,#27616,$,.COLUMN.);
#17137=IFCCOLUMNSTANDARDCASE('1aDoBvWy9CTRwfYgXSpyXH',#15867,$,$,$,#17139,#17149,$,.COLUMN.);
#17202=IFCCOLUMNSTANDARDCASE('3eNMeZVt98IOzuhmw5I98B',#15867,$,$,$,#17204,#17214,$,.COLUMN.);
#17631=IFCCOLUMNSTANDARDCASE('1Rl5rIPn58yupHkc4Aooes',#15867,$,$,$,#17633,#17643,$,.COLUMN.);
#17657=IFCCOLUMNSTANDARDCASE('2cI_u0ODv8dhNoxfjE2yUR',#15867,$,$,$,#17659,#17669,$,.COLUMN.);
#17943=IFCCOLUMNSTANDARDCASE('3ETcqwZNz4ZeJ66Vao_Ivt',#15867,$,$,$,#17945,#17955,$,.COLUMN.);
#17982=IFCCOLUMNSTANDARDCASE('1zJqkWT55AUx69Ah2QCx6B',#15867,$,$,$,#17984,#17994,$,.COLUMN.);
#17995=IFCCOLUMNSTANDARDCASE('02RzdVhTb3XPJItpa8SH2w',#15867,$,$,$,#17997,#18007,$,.COLUMN.);
#18008=IFCCOLUMNSTANDARDCASE('0Fkevfdvn3qgx9JB2DyCU1',#15867,$,$,$,#18010,#18020,$,.COLUMN.);
#18294=IFCCOLUMNSTANDARDCASE('0okVQAvAjDlhoXH22GQXeL',#15867,$,$,$,#18296,#18306,$,.COLUMN.);
#18606=IFCCOLUMNSTANDARDCASE('0uZ2t9nJf9NR1tcV4rhDBf',#15867,$,$,$,#18608,#18618,$,.COLUMN.);
#18632=IFCCOLUMNSTANDARDCASE('2LUD$B64LAtOtJ1H4VvH$7',#15867,$,$,$,#18634,#18644,$,.COLUMN.);
#18658=IFCCOLUMNSTANDARDCASE('2XWlTfue1Bf9UmQfSNd5_n',#15867,$,$,$,#18660,#18670,$,.COLUMN.);
#18684=IFCCOLUMNSTANDARDCASE('2Ho$hK5B91ofe$RKcJY_eD',#15867,$,$,$,#18686,#18696,$,.COLUMN.);
#18710=IFCCOLUMNSTANDARDCASE('2HoQncyzL7oheXHbZqxrfZ',#15867,$,$,$,#18712,#18722,$,.COLUMN.);
#18736=IFCCOLUMNSTANDARDCASE('3RKYULMDP3DQSKCE7R3jAp',#15867,$,$,$,#18738,#18748,$,.COLUMN.);
#23002=IFCCOLUMNSTANDARDCASE('1guKrt2sP2EgcSW8lKML2J',#15867,$,$,$,#23004,#23014,$,.COLUMN.);
#23119=IFCCOLUMNSTANDARDCASE('02gUMyIpb2zvNBoary0hAE',#15867,$,$,$,#23121,#23131,$,.COLUMN.);
#23301=IFCCOLUMNSTANDARDCASE('3$RddghYD8NQTWfLw_0R_A',#15867,$,$,$,#23303,#23313,$,.COLUMN.);
#23327=IFCCOLUMNSTANDARDCASE('1K7XFCdLv2rhCEIap9fyA9',#15867,$,$,$,#23329,#23339,$,.COLUMN.);
#23314=IFCCOLUMNSTANDARDCASE('2bnFqkgq566Ab8_E4Kv6ZD',#15867,$,$,$,#23316,#23326,$,.COLUMN.);
#23366=IFCCOLUMNSTANDARDCASE('2IDbTRKW91lwIgo9x8u5kU',#15867,$,$,$,#23368,#23378,$,.COLUMN.);
#23831=IFCCOLUMNSTANDARDCASE('3T2DIN50X5zfEFzjF7PU3c',#15867,$,$,$,#23833,#23843,$,.COLUMN.);
#23974=IFCCOLUMNSTANDARDCASE('2p6f1OKYzAoBseCDiMmjNc',#15867,$,$,$,#23976,#23986,$,.COLUMN.);
#23987=IFCCOLUMNSTANDARDCASE('0UzOqGhDb4PBDlKf_Eyt0P',#15867,$,$,$,#23989,#23999,$,.COLUMN.);
#24013=IFCCOLUMNSTANDARDCASE('0JSCsazrvCDQHA4Aat5kl3',#15867,$,$,$,#24015,#24025,$,.COLUMN.);
#24169=IFCCOLUMNSTANDARDCASE('1fA9vob4rCJxnHXTjVXpyJ',#15867,$,$,$,#24171,#24181,$,.COLUMN.);
#24195=IFCCOLUMNSTANDARDCASE('0jCpDY0prCa894uZBXkIr5',#15867,$,$,$,#24197,#24207,$,.COLUMN.);
#24377=IFCCOLUMNSTANDARDCASE('0zqfJUbcf8Su4Vy6G6YCDR',#15867,$,$,$,#24379,#24389,$,.COLUMN.);
#24416=IFCCOLUMNSTANDARDCASE('315MGVWbb3ef8OGEVwaRzH',#15867,$,$,$,#24418,#24428,$,.COLUMN.);
#24598=IFCCOLUMNSTANDARDCASE('3Z$rASmWL38B5hyCuoei2G',#15867,$,$,$,#24600,#24610,$,.COLUMN.);
#24780=IFCCOLUMNSTANDARDCASE('1R$MFCPeD6Gvw9nVnCpJhg',#15867,$,$,$,#24782,#24792,$,.COLUMN.);
#24806=IFCCOLUMNSTANDARDCASE('3q5m$BQCjCFAu32PotAyTi',#15867,$,$,$,#24808,#24818,$,.COLUMN.);
#24975=IFCCOLUMNSTANDARDCASE('2OhHyC2EXFxPTz3zEO9igx',#15867,$,$,$,#24977,#24987,$,.COLUMN.);
#25001=IFCCOLUMNSTANDARDCASE('3DURAm3xrCeAiZ2$gQbOLp',#15867,$,$,$,#25003,#25013,$,.COLUMN.);
#25183=IFCCOLUMNSTANDARDCASE('1j5ZdpouT21wwQSVf5ogya',#15867,$,$,$,#25185,#25195,$,.COLUMN.);
#25274=IFCCOLUMNSTANDARDCASE('0uDe7iC51DFQXKKOAHdkMD',#15867,$,$,$,#25276,#25286,$,.COLUMN.);
#26016=IFCCOLUMNSTANDARDCASE('1hEhd64RLACuVpb6Bb2J4q',#15867,$,$,$,#26018,#26028,$,.COLUMN.);
#26029=IFCCOLUMNSTANDARDCASE('3cs1wpEpXA8gHk4PmrUTD2',#15867,$,$,$,#26031,#26041,$,.COLUMN.);
#26133=IFCCOLUMNSTANDARDCASE('2RlPW2Hg57jQA8OiEo$XUF',#15867,$,$,$,#26135,#26145,$,.COLUMN.);
#26224=IFCCOLUMNSTANDARDCASE('3O5cKuTfb0YRN2JQLD56OZ',#15867,$,$,$,#26226,#26236,$,.COLUMN.);
#26289=IFCCOLUMNSTANDARDCASE('2EBXEEhmL5oROkhydTS5ql',#15867,$,$,$,#26291,#26301,$,.COLUMN.);
#26458=IFCCOLUMNSTANDARDCASE('0X_eMAidX1q9t8KYzvOdsz',#15867,$,$,$,#26460,#26470,$,.COLUMN.);
#27240=IFCCOLUMNSTANDARDCASE('2R6aynxdTCdRWcygtSlf6h',#15867,$,$,$,#27242,#27252,$,.COLUMN.);
#27487=IFCCOLUMNSTANDARDCASE('3vRUxA3EvD2fnNhoUzolPx',#15867,$,$,$,#27489,#27499,$,.COLUMN.);
#17085=IFCCOLUMNSTANDARDCASE('1aEiURuE9Cl8Ky5$Cg9iQf',#15867,$,$,$,#17087,#17097,$,.COLUMN.);
#17969=IFCCOLUMNSTANDARDCASE('02G4jItRnFfxLmeiSf1t9Z',#15867,$,$,$,#17971,#17981,$,.COLUMN.);
#23015=IFCCOLUMNSTANDARDCASE('3r7_8sjKjCGOrkS7gbfQBN',#15867,$,$,$,#23017,#23027,$,.COLUMN.);
#23132=IFCCOLUMNSTANDARDCASE('3npWmki8nEC9iDaTyOJWi$',#15867,$,$,$,#23134,#23144,$,.COLUMN.);
#23340=IFCCOLUMNSTANDARDCASE('3g74ga0dPEiBsVHBHWuhyw',#15867,$,$,$,#23342,#23352,$,.COLUMN.);
#24208=IFCCOLUMNSTANDARDCASE('1CDbFsrr9DmPQ4zki$7Dep',#15867,$,$,$,#24210,#24220,$,.COLUMN.);
#24390=IFCCOLUMNSTANDARDCASE('2WFtevh21Eyet9ZdlFrSq3',#15867,$,$,$,#24392,#24402,$,.COLUMN.);
#24793=IFCCOLUMNSTANDARDCASE('0x3QvuHFj4iwcKekOEhWud',#15867,$,$,$,#24795,#24805,$,.COLUMN.);
#26406=IFCCOLUMNSTANDARDCASE('1hsmrNdf1C7u3yfwcoIrvH',#15867,$,$,$,#26408,#26418,$,.COLUMN.);
#27162=IFCCOLUMNSTANDARDCASE('288Vm9_fT1w8x4_0PB3Yrt',#15867,$,$,$,#27164,#27174,$,.COLUMN.);
#18268=IFCCOLUMNSTANDARDCASE('3L41oi255AnvhURdzdkJBS',#15867,$,$,$,#18270,#18280,$,.COLUMN.);
#23405=IFCCOLUMNSTANDARDCASE('1mGUbqeNn9bQLDyUcpIF5K',#15867,$,$,$,#23407,#23417,$,.COLUMN.);
#25287=IFCCOLUMNSTANDARDCASE('0KaIDs3gL4bvdmYjnlTNKR',#15867,$,$,$,#25289,#25299,$,.COLUMN.);
#25300=IFCCOLUMNSTANDARDCASE('17Qg2pTcH6gvkHduUQoOez',#15867,$,$,$,#25302,#25312,$,.COLUMN.);
#25508=IFCCOLUMNSTANDARDCASE('3bsLb6FL9FsgxHqf$$COga',#15867,$,$,$,#25510,#25520,$,.COLUMN.);
#737=IFCWINDOW('0wTiJCHdn2eP3iTHDyENmy',#42,'Fixed:16" x 24":256819',$,'16" x 24"',#1752,#730,'256819',2.0,1.33333333333333,.WINDOW.,.NOTDEFINED.,$);
#23418=IFCCOLUMNSTANDARDCASE('1EigoJKe1EbPCa4fQc3nzG',#15867,$,$,$,#23420,#23430,$,.COLUMN.);
#25313=IFCCOLUMNSTANDARDCASE('0kOQM6f$H2sA6rwioY8PF7',#15867,$,$,$,#25315,#25325,$,.COLUMN.);
#17410=IFCCOLUMNSTANDARDCASE('23bE4Vyeb2QP6UEIoUrZSe',#15867,$,$,$,#17412,#17422,$,.COLUMN.);
#18255=IFCCOLUMNSTANDARDCASE('1ew_j5hOXEluTnney_uKWy',#15867,$,$,$,#18257,#18267,$,.COLUMN.);
#23431=IFCCOLUMNSTANDARDCASE('3yN2p9T7r93fuwqXNU7mHZ',#15867,$,$,$,#23433,#23443,$,.COLUMN.);
#25339=IFCCOLUMNSTANDARDCASE('0$6QTsaub4Yx_RkwnlEBAk',#15867,$,$,$,#25341,#25351,$,.COLUMN.);
#27136=IFCCOLUMNSTANDARDCASE('1aSr9psZn2rRIyneUiHtyF',#15867,$,$,$,#27138,#27148,$,.COLUMN.);
#23805=IFCCOLUMNSTANDARDCASE('2g7dhkc4v3UhWtUsd6Hg8y',#15867,$,$,$,#23807,#23817,$,.COLUMN.);
#25534=IFCCOLUMNSTANDARDCASE('0EZEgx7_H69P6j2l7Mdis9',#15867,$,$,$,#25536,#25546,$,.COLUMN.);
#17397=IFCCOLUMNSTANDARDCASE('3iqFd9L$bF4g05WvqnvyF_',#15867,$,$,$,#17399,#17409,$,.COLUMN.);
#25365=IFCCOLUMNSTANDARDCASE('1dyV78kID9_O3rRdVQTIhH',#15867,$,$,$,#25367,#25377,$,.COLUMN.);
#20361=IFCCOLUMNSTANDARDCASE('3VgEvzednBKhUEuaSV1xFD',#15867,$,$,$,#20363,#20373,$,.COLUMN.);
#20465=IFCCOLUMNSTANDARDCASE('26qbtKtXD1I8eSs04TEeZl',#15867,$,$,$,#20467,#20477,$,.COLUMN.);
#27123=IFCCOLUMNSTANDARDCASE('2J6LlgcNjFg8OLZfNUg7ir',#15867,$,$,$,#27125,#27135,$,.COLUMN.);
#23210=IFCCOLUMNSTANDARDCASE('1BsHu5tGDFFu2mTE2DxRMq',#15867,$,$,$,#23212,#23222,$,.COLUMN.);
#20478=IFCCOLUMNSTANDARDCASE('2Tu99KlMTAxwsbsg3JCjQE',#15867,$,$,$,#20480,#20490,$,.COLUMN.);
#25378=IFCCOLUMNSTANDARDCASE('0GvqDRPmbFSvdfOYxw5geU',#15867,$,$,$,#25380,#25390,$,.COLUMN.);
#17059=IFCCOLUMNSTANDARDCASE('2kfenOE69159X2Rm0iLkOg',#15867,$,$,$,#17061,#17071,$,.COLUMN.);
#25391=IFCCOLUMNSTANDARDCASE('0m2StW14T8E8_uiRFNCUsK',#15867,$,$,$,#25393,#25403,$,.COLUMN.);
#27045=IFCCOLUMNSTANDARDCASE('22HsKNUOb06hlT1ra7OFoG',#15867,$,$,$,#27047,#27057,$,.COLUMN.);
#17384=IFCCOLUMNSTANDARDCASE('36enqReT509eT1hCQih$uU',#15867,$,$,$,#17386,#17396,$,.COLUMN.);
#23792=IFCCOLUMNSTANDARDCASE('3OKdBOgI12WQlbGBgLj5Qk',#15867,$,$,$,#23794,#23804,$,.COLUMN.);
ENDSEC;